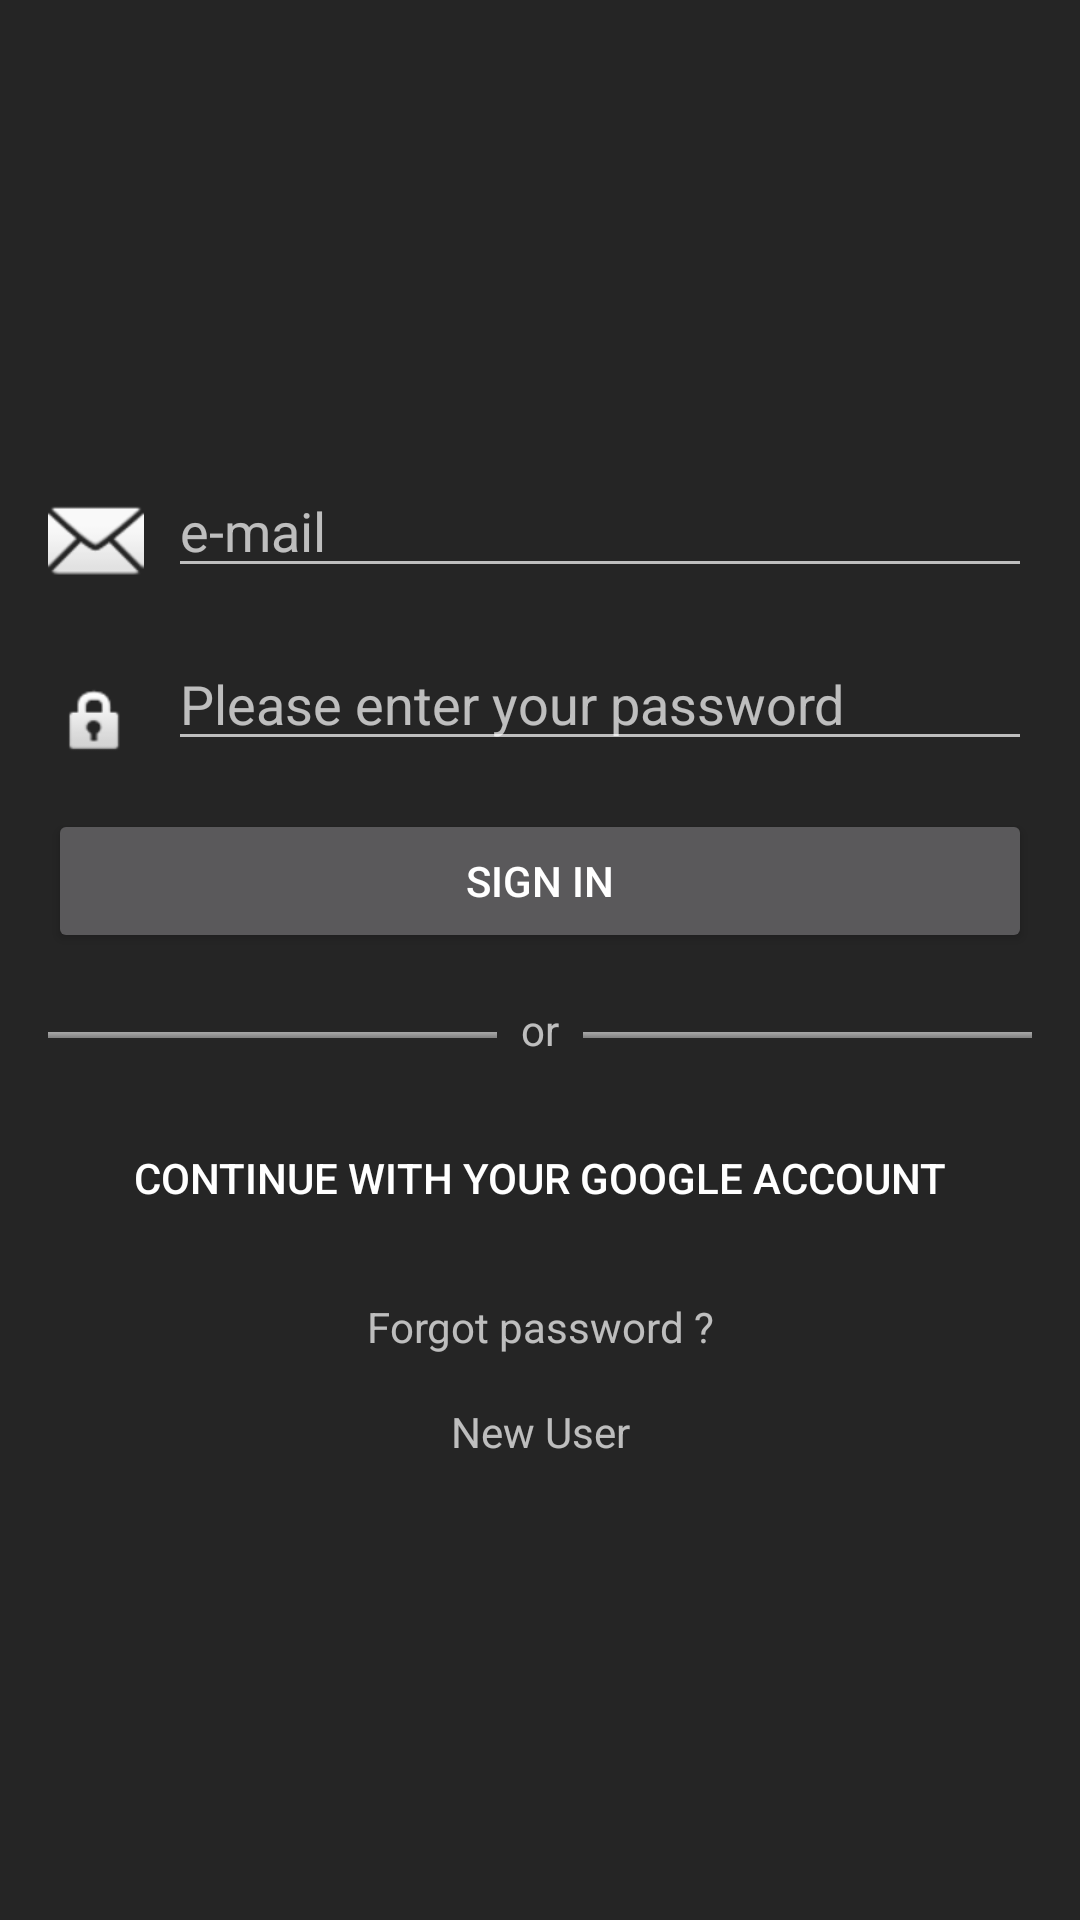

Reconstruct the res/layout file that produces this screen, plus the resources it refers to.
<!-- AndroidManifest.xml: application theme Theme.MaterialComponents.NoActionBar -->
<!-- res/layout/activity_login_01.xml -->
<?xml version="1.0" encoding="utf-8"?>
<androidx.constraintlayout.widget.ConstraintLayout xmlns:android="http://schemas.android.com/apk/res/android"
    xmlns:app="http://schemas.android.com/apk/res-auto"
    xmlns:tools="http://schemas.android.com/tools"
    android:layout_width="match_parent"
    android:layout_height="match_parent"
    android:background="#B52E2E2E"
    tools:context=".Views.Activities.Login_Activity.LoginActivity">

    <ImageView
        android:id="@+id/imageViewAppIcon"
        android:layout_width="100dp"
        android:layout_height="100dp"
        android:layout_marginTop="32dp"
        android:src="@mipmap/ic_launcher"
        app:layout_constraintEnd_toEndOf="parent"
        app:layout_constraintStart_toStartOf="parent"
        app:layout_constraintTop_toTopOf="parent" />

    <ImageView
        android:id="@+id/imageViewMailIcon"
        android:layout_width="wrap_content"
        android:layout_height="wrap_content"
        android:layout_marginStart="16dp"
        android:layout_marginTop="32dp"
        android:src="@android:drawable/ic_dialog_email"
        app:layout_constraintStart_toStartOf="parent"
        app:layout_constraintTop_toBottomOf="@+id/imageViewAppIcon" />

    <EditText
        android:id="@+id/editTextEmail"
        android:layout_width="0dp"
        android:layout_height="wrap_content"
        android:layout_marginStart="8dp"
        android:layout_marginEnd="16dp"
        android:ems="10"
        android:hint="@string/e_mail_hint"
        android:inputType="textEmailAddress"
        app:layout_constraintBottom_toBottomOf="@+id/imageViewMailIcon"
        app:layout_constraintEnd_toEndOf="parent"
        app:layout_constraintStart_toEndOf="@+id/imageViewMailIcon" />

    <ImageView
        android:id="@+id/imageViewPasswordIcon"
        android:layout_width="0dp"
        android:layout_height="wrap_content"
        android:layout_marginTop="32dp"
        android:src="@android:drawable/ic_lock_idle_lock"
        app:layout_constraintEnd_toEndOf="@+id/imageViewMailIcon"
        app:layout_constraintStart_toStartOf="@+id/imageViewMailIcon"
        app:layout_constraintTop_toBottomOf="@+id/imageViewMailIcon" />

    <EditText
        android:id="@+id/editTextPassword"
        android:layout_width="0dp"
        android:layout_height="wrap_content"
        android:layout_marginStart="8dp"
        android:layout_marginEnd="16dp"
        android:ems="10"
        android:hint="@string/password_hint"
        android:inputType="textPassword"
        app:layout_constraintBottom_toBottomOf="@+id/imageViewPasswordIcon"
        app:layout_constraintEnd_toEndOf="parent"
        app:layout_constraintStart_toEndOf="@+id/imageViewPasswordIcon" />

    <Button
        android:id="@+id/buttonLogin"
        android:layout_width="0dp"
        android:layout_height="wrap_content"
        android:layout_marginStart="16dp"
        android:layout_marginTop="16dp"
        android:layout_marginEnd="16dp"
        android:text="@string/login"
        app:layout_constraintEnd_toEndOf="parent"
        app:layout_constraintHorizontal_bias="1.0"
        app:layout_constraintStart_toStartOf="parent"
        app:layout_constraintTop_toBottomOf="@+id/editTextPassword" />

    <TextView
        android:id="@+id/textViewForgotPassword"
        android:layout_width="wrap_content"
        android:layout_height="wrap_content"
        android:layout_marginTop="16dp"
        android:text="@string/forgot_password"
        app:layout_constraintEnd_toEndOf="parent"
        app:layout_constraintStart_toStartOf="parent"
        app:layout_constraintTop_toBottomOf="@+id/buttonGoogleLogin" />

    <TextView
        android:id="@+id/textViewOr"
        android:layout_width="wrap_content"
        android:layout_height="wrap_content"
        android:layout_marginTop="16dp"
        android:text="@string/or"
        app:layout_constraintEnd_toEndOf="parent"
        app:layout_constraintStart_toStartOf="parent"
        app:layout_constraintTop_toBottomOf="@+id/buttonLogin" />

    <TextView
        android:id="@+id/textViewSignUp"
        android:layout_width="wrap_content"
        android:layout_height="wrap_content"
        android:layout_marginTop="16dp"
        android:text="@string/sign_up"
        app:layout_constraintEnd_toEndOf="parent"
        app:layout_constraintStart_toStartOf="parent"
        app:layout_constraintTop_toBottomOf="@+id/textViewForgotPassword" />

    <ImageView
        android:id="@+id/imageViewDividerLeft"
        android:layout_width="0dp"
        android:layout_height="2dp"
        android:layout_marginStart="16dp"
        android:layout_marginEnd="8dp"
        android:scaleType="fitXY"
        android:src="@android:drawable/bottom_bar"
        app:layout_constraintBottom_toBottomOf="@+id/textViewOr"
        app:layout_constraintEnd_toStartOf="@+id/textViewOr"
        app:layout_constraintStart_toStartOf="parent"
        app:layout_constraintTop_toTopOf="@+id/textViewOr"
        app:layout_constraintVertical_bias="0.61" />

    <ImageView
        android:id="@+id/imageViewDividerRight"
        android:layout_width="0dp"
        android:layout_height="2dp"
        android:layout_marginStart="8dp"
        android:layout_marginEnd="16dp"
        android:scaleType="fitXY"
        android:src="@android:drawable/bottom_bar"
        app:layout_constraintBottom_toBottomOf="@+id/textViewOr"
        app:layout_constraintEnd_toEndOf="parent"
        app:layout_constraintStart_toEndOf="@+id/textViewOr"
        app:layout_constraintTop_toTopOf="@+id/textViewOr"
        app:layout_constraintVertical_bias="0.61" />

    <Button
        android:id="@+id/buttonGoogleLogin"
        android:layout_width="0dp"
        android:layout_height="wrap_content"
        android:layout_marginTop="16dp"
        android:background="@drawable/common_google_signin_btn_text_dark"
        android:text="@string/google_account_login"
        app:layout_constraintEnd_toEndOf="@+id/buttonLogin"
        app:layout_constraintHorizontal_bias="0.0"
        app:layout_constraintStart_toStartOf="@+id/buttonLogin"
        app:layout_constraintTop_toBottomOf="@+id/textViewOr" />

</androidx.constraintlayout.widget.ConstraintLayout>
<!-- resources referenced by this layout -->
<resources>
  <string name="e_mail_hint">e-mail</string>
  <string name="forgot_password">Forgot password ?</string>
  <string name="google_account_login">Continue with your Google account</string>
  <string name="login">Sign In</string>
  <string name="or">or</string>
  <string name="password_hint">Please enter your password</string>
  <string name="sign_up">New User</string>
</resources>
